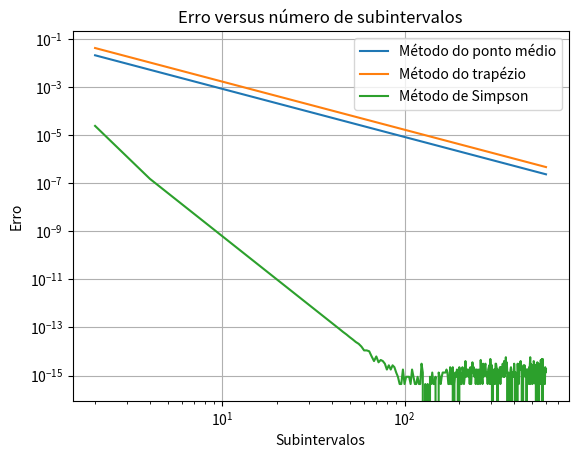

The script that saved this image:
import numpy as np
import matplotlib.pyplot as plt

# Regra do ponto médio
def ponto_medio(f, a, b, n):
    h = (b-a)/n # tamanho de cada subintervalo, geometricamente é um lado do retângulo
    soma = 0
    for i in range(n):
        xi = a + h*i + h/2  # ponto médio de cada subintervalo analisado nas iterações
        soma += f(xi)
    
    integral = h*soma

    return integral

# Regra do trapézio
def trapezio(f, a, b, n):
    h = (b-a)/n # tamanho de cada subintervalo, geometricamente é a altura do trapézio
    soma = 0 # a soma começa assim pois f(a) e f(b) são somados apenas uma vez
    for i in range(n):
        x1 = a + h*i
        x2 = x1 + h
        soma += f(x1) + f(x2)
    
    integral = h/2 * soma

    return integral

# Regra de Simpson
def simpson(f, a, b, n):
    h = (b-a)/n  # tamanho de cada subintervalo
    soma = 0
    for i in range(1, n + 1):  # ajustando o loop para começar de 1 até n
        x1 = a + h * i  # x(k)
        x2 = a + h * (i - 1)  # x(k-1)
        x_medio = (x1 + x2) / 2  # ponto médio do subintervalo
        soma += f(x2) + 4 * f(x_medio) + f(x1)
    integral = (h / 6) * soma

    return integral


def f(x):
    return 4/(1+x**2)

intervalo_teste = np.arange(2,600, 2) # array com diferentes valores a serem usados como subintervalos entre os limites de integração
# listas para armazenar os erros
erros_ptMedio = []
erros_trapezio = []
erros_simpson = []

for i in intervalo_teste:
    integral_ptMedio = ponto_medio(f, 0, 1, i)
    integral_trapezio = trapezio(f, 0, 1, i)
    integral_simpson = simpson(f, 0, 1, i)

    # erros de cálculo referentes a cada método
    erro1 = abs(np.pi - integral_ptMedio)
    erro2 = abs(np.pi - integral_trapezio)
    erro3 = abs(np.pi - integral_simpson)

    # adicionando erros às listas de erros
    erros_ptMedio.append(erro1)
    erros_trapezio.append(erro2)
    erros_simpson.append(erro3)

# plotando o gráfico de erro em função do número de subintervalos
plt.loglog(intervalo_teste, erros_ptMedio, label = 'Método do ponto médio')
plt.loglog(intervalo_teste, erros_trapezio, label = 'Método do trapézio')
plt.loglog(intervalo_teste, erros_simpson, label = 'Método de Simpson')
plt.title("Erro versus número de subintervalos")
plt.xlabel("Subintervalos")
plt.ylabel("Erro")
plt.grid()
plt.legend()
plt.show()


